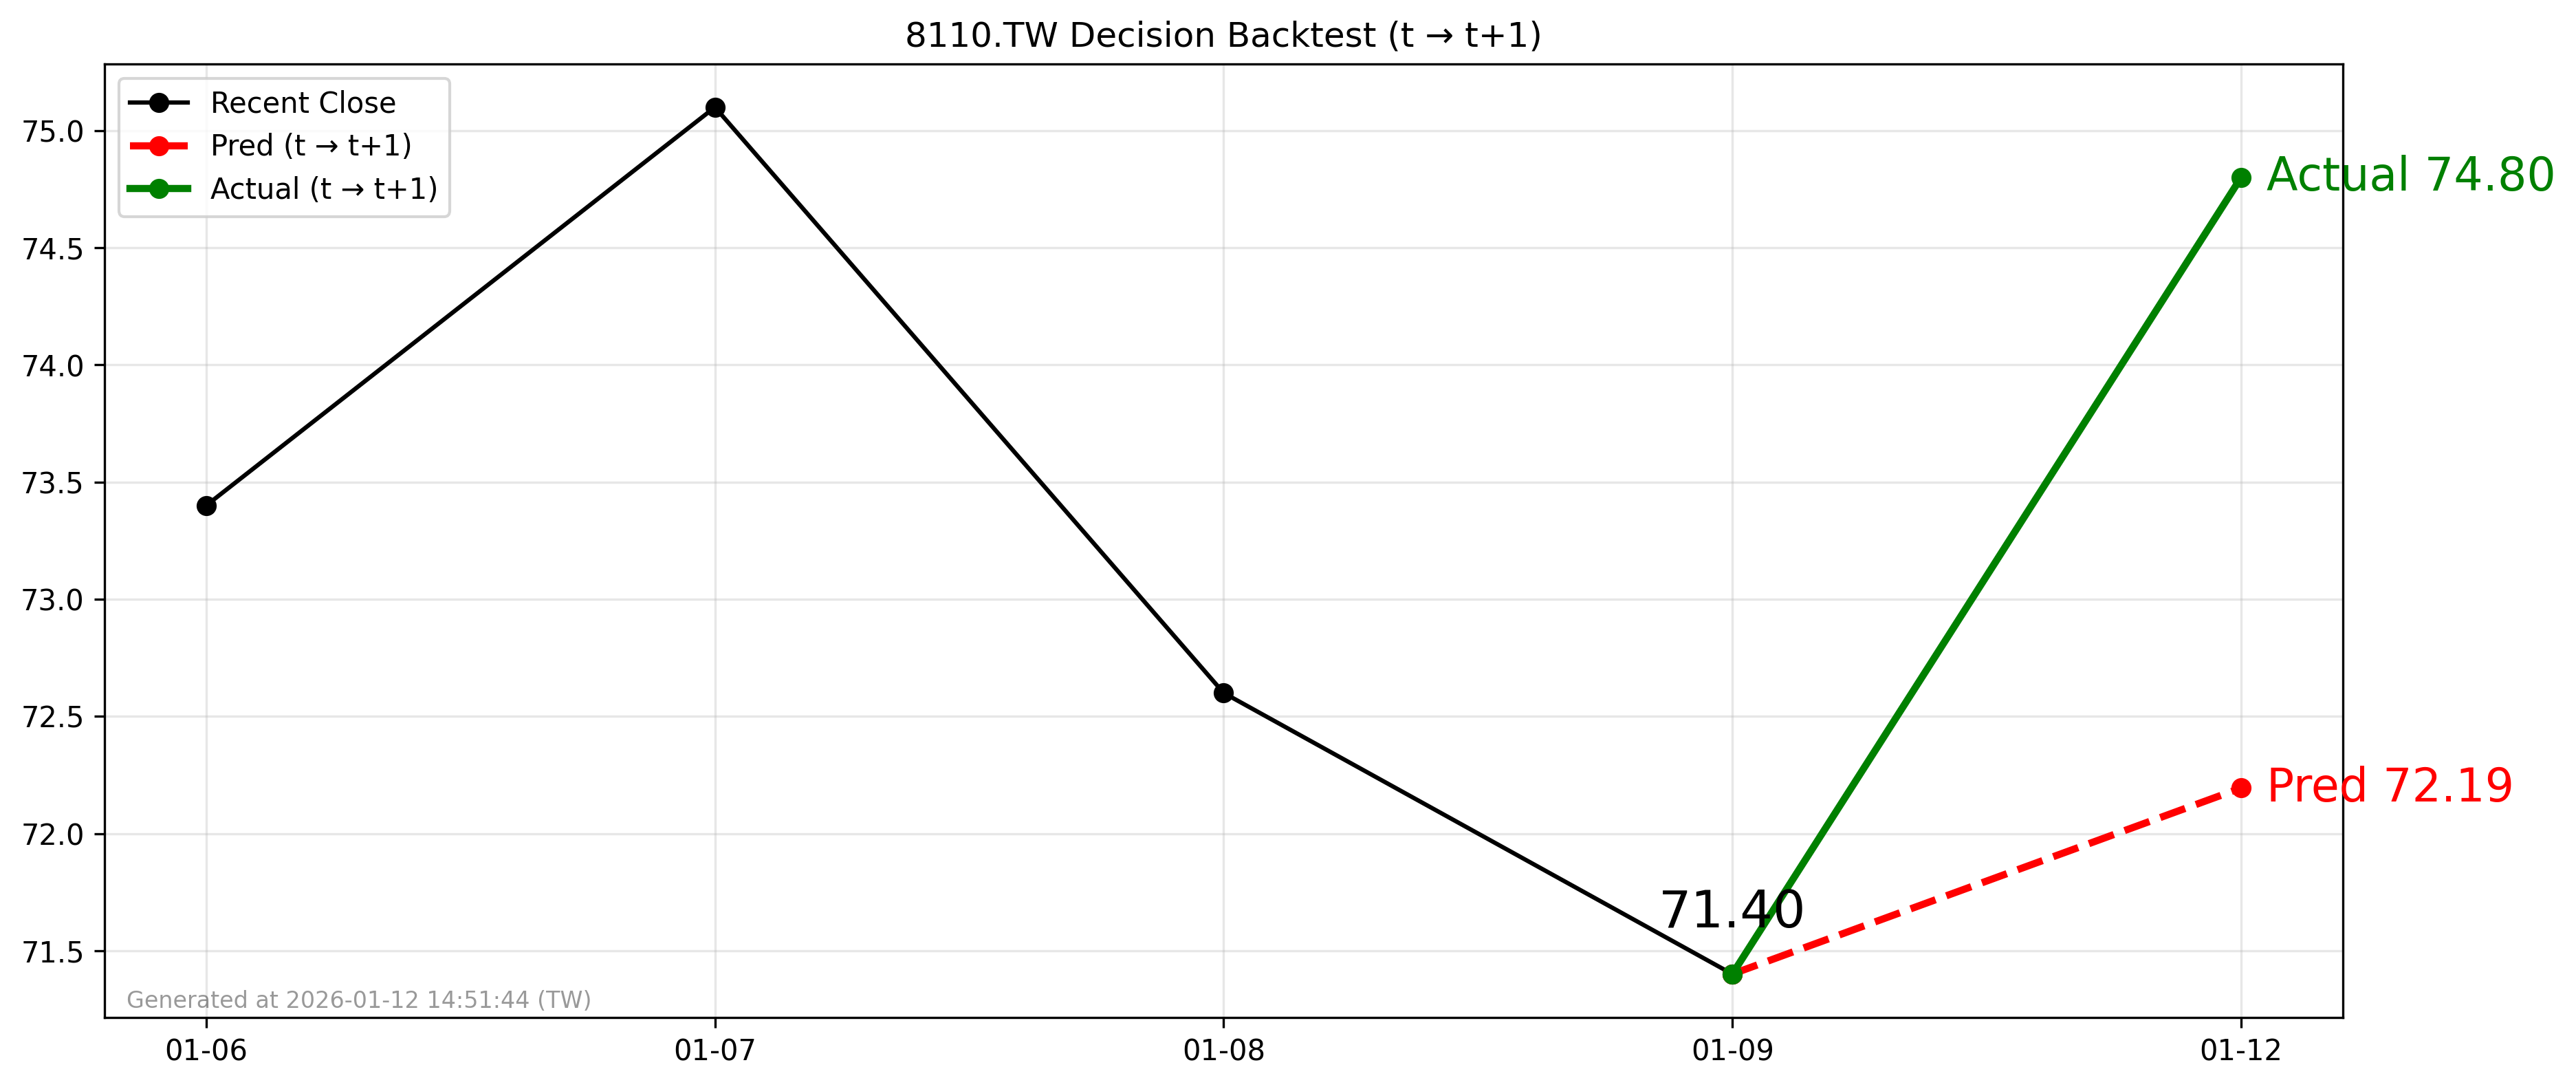

The file beside this chart, header and first rows:
forecast_file, decision_day, close_t, pred_t1, actual_t1, direction_pred, direction_actual, hit
2026-01-11_8110.TW_forecast.csv, 2026-01-09, 71.4, 72.19, 74.8, 1, 1, 1
